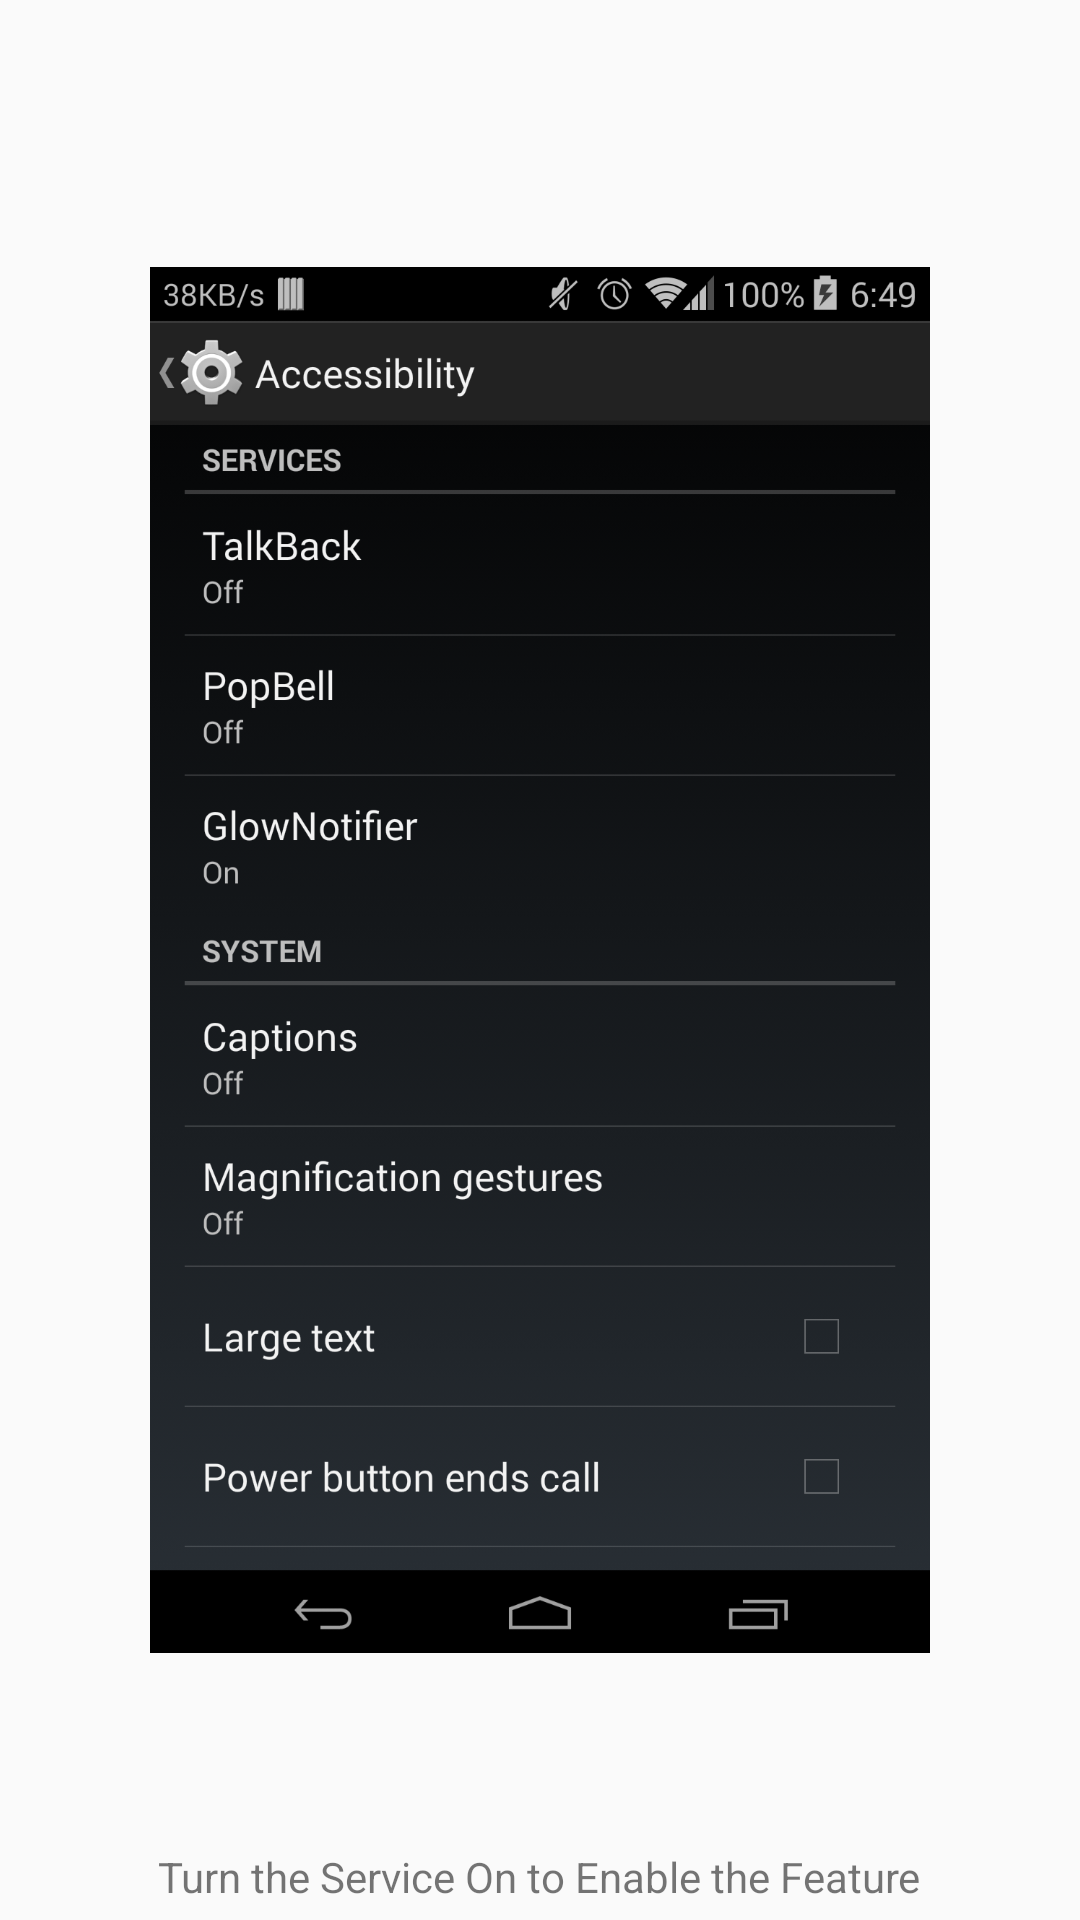

Write the Android layout XML for this screen, with the resource values it uses.
<!-- AndroidManifest.xml: application theme Theme.Gray -->
<!-- res/layout/tutorial_1.xml -->
<?xml version="1.0" encoding="utf-8"?>
<RelativeLayout xmlns:android="http://schemas.android.com/apk/res/android"
    android:layout_width="match_parent" android:layout_height="match_parent">

    <ImageView
        android:layout_width="wrap_content"
        android:layout_height="wrap_content"
        android:id="@+id/imageView"
        android:layout_centerVertical="true"
        android:layout_centerHorizontal="true"
        android:src="@drawable/tutorial_1"
        android:layout_margin="50dp"/>

    <TextView
        android:layout_width="wrap_content"
        android:layout_height="wrap_content"
        android:textAppearance="?android:attr/textAppearanceSmall"
        android:text="@string/tutorial_1_0"
        android:id="@+id/textView"
        android:layout_alignParentBottom="true"
        android:layout_centerHorizontal="true"
        android:layout_marginBottom="5dp"/>
</RelativeLayout>
<!-- resources referenced by this layout -->
<resources>
  <string name="tutorial_1_0">Turn the Service On to Enable the Feature</string>
  <!-- drawable selectable_background_gray (drawable) -->
  <?xml version="1.0" encoding="utf-8"?>
  <selector xmlns:android="http://schemas.android.com/apk/res/android"
          android:exitFadeDuration="@android:integer/config_mediumAnimTime" >
      <item android:state_pressed="false" android:state_focused="true" android:drawable="@drawable/list_focused_gray" />
      <item android:state_pressed="true" android:drawable="@drawable/list_pressed_gray" />
      <item android:drawable="@android:color/transparent" />
  </selector>
  <style name="PopupMenu.Gray" parent="@style/Widget.AppCompat.PopupMenu">	
          <item name="android:popupBackground">@drawable/menu_dropdown_panel_gray</item>	
      </style>
  <style name="DropDownListView.Gray" parent="@style/Widget.AppCompat.ListView.DropDown">
          <item name="android:listSelector">@drawable/selectable_background_gray</item>
      </style>
  <style name="ActionBarTabStyle.Gray" parent="@style/Widget.AppCompat.ActionBar.TabView">
          <item name="android:background">@drawable/tab_indicator_ab_gray</item>
      </style>
  <style name="DropDownNav.Gray" parent="@style/Widget.AppCompat.Spinner.DropDown.ActionBar">
          <item name="android:background">@drawable/spinner_background_ab_gray</item>
          <item name="android:popupBackground">@drawable/menu_dropdown_panel_gray</item>
          <item name="android:dropDownSelector">@drawable/selectable_background_gray</item>
      </style>
  <style name="ActionBar.Solid.Gray" parent="@style/Widget.AppCompat.Light.ActionBar.Solid.Inverse">
          <item name="background">@drawable/ab_solid_gray</item>
          <item name="backgroundStacked">@drawable/ab_stacked_solid_gray</item>
          <item name="backgroundSplit">@drawable/ab_bottom_solid_gray</item>
          <item name="progressBarStyle">@style/ProgressBar.Gray</item>
      </style>
  <style name="ActionButton.CloseMode.Gray" parent="@style/Widget.AppCompat.ActionButton.CloseMode">
          <item name="android:background">@drawable/btn_cab_done_gray</item>
      </style>
  <style name="Theme.Gray.Widget" parent="@style/Theme.AppCompat">
          <item name="popupMenuStyle">@style/PopupMenu.Gray</item>
          <item name="dropDownListViewStyle">@style/DropDownListView.Gray</item>
      </style>
  <!-- drawable spinner_background_ab_gray (drawable) -->
  <?xml version="1.0" encoding="utf-8"?>
  <selector xmlns:android="http://schemas.android.com/apk/res/android">
      <item android:state_enabled="false"
          android:drawable="@drawable/spinner_ab_disabled_gray" />
      <item android:state_pressed="true"
          android:drawable="@drawable/spinner_ab_pressed_gray" />
      <item android:state_pressed="false" android:state_focused="true"
          android:drawable="@drawable/spinner_ab_focused_gray" />
      <item android:drawable="@drawable/spinner_ab_default_gray" />
  </selector>
  <style name="ProgressBar.Gray" parent="@style/Widget.AppCompat.ProgressBar.Horizontal">
          <item name="android:progressDrawable">@drawable/progress_horizontal_gray</item>
      </style>
  <!-- drawable btn_cab_done_gray (drawable) -->
  <?xml version="1.0" encoding="utf-8"?>
  <selector xmlns:android="http://schemas.android.com/apk/res/android">
      <item android:state_pressed="true"
          android:drawable="@drawable/btn_cab_done_pressed_gray" />
      <item android:state_focused="true" android:state_enabled="true"
          android:drawable="@drawable/btn_cab_done_focused_gray" />
      <item android:state_enabled="true"
          android:drawable="@drawable/btn_cab_done_default_gray" />
  </selector>
</resources>
